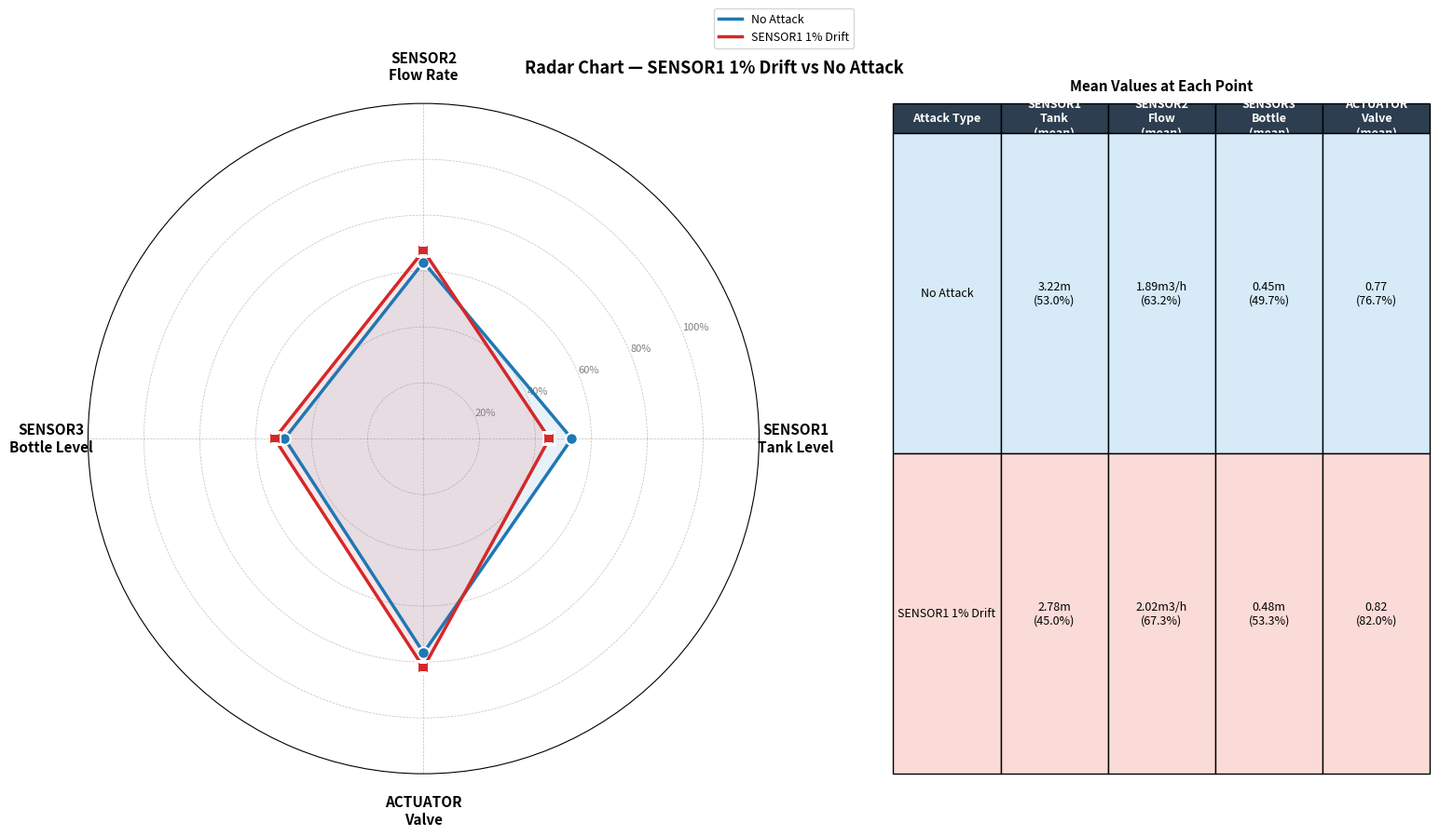
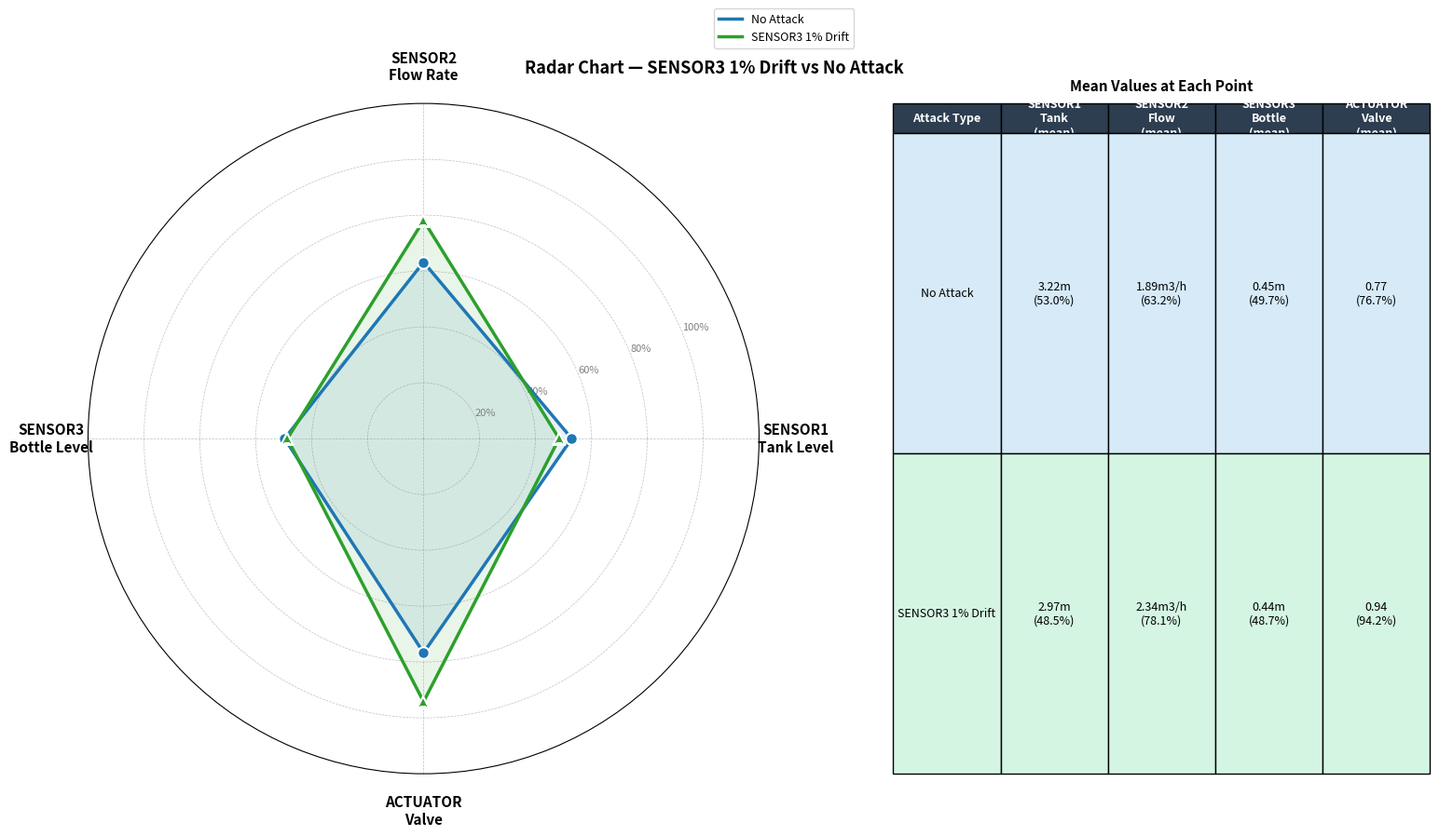

Generate these figures, in order, with matplotlib:
#!/usr/bin/env python3
import matplotlib.pyplot as plt
import numpy as np
import os

OUTPUT_DIR = os.path.expanduser('~/cascade_graphs')
os.makedirs(OUTPUT_DIR, exist_ok=True)

data = {
    'No Attack':        {'vals': [53.0, 63.2, 49.7, 76.7],
                         'means': ['3.22m', '1.89m3/h', '0.45m', '0.77']},
    'SENSOR1 1% Drift': {'vals': [45.0, 67.3, 53.3, 82.0],
                         'means': ['2.78m', '2.02m3/h', '0.48m', '0.82']},
    'SENSOR3 1% Drift': {'vals': [48.5, 78.1, 48.7, 94.2],
                         'means': ['2.97m', '2.34m3/h', '0.44m', '0.94']},
}

categories = ['SENSOR1\nTank Level', 'SENSOR2\nFlow Rate',
              'SENSOR3\nBottle Level', 'ACTUATOR\nValve']

N = len(categories)
angles = [n / float(N) * 2 * np.pi for n in range(N)]
angles += angles[:1]

colors = {
    'No Attack':        ('#1f77b4', 'o'),
    'SENSOR1 1% Drift': ('#d62728', 's'),
    'SENSOR3 1% Drift': ('#2ca02c', '^'),
}

attack_colors_bg = {
    'No Attack':        '#d6eaf8',
    'SENSOR1 1% Drift': '#fadbd8',
    'SENSOR3 1% Drift': '#d5f5e3',
}

def draw_radar_sidebox(datasets, title, output_name):

    # wide figure — radar on left, table on right
    fig = plt.figure(figsize=(16, 8))
    fig.suptitle(title, fontsize=13, fontweight='bold', y=1.01)

    # radar chart — left side
    ax = fig.add_axes([0.03, 0.05, 0.55, 0.90], projection='polar')

    for attack, info in datasets.items():
        vals  = info['vals']
        color, marker = colors[attack]
        v = vals + vals[:1]

        ax.plot(angles, v, color=color, linewidth=2.5,
                linestyle='solid', label=attack)
        ax.fill(angles, v, color=color, alpha=0.10)
        ax.plot(angles, v, color=color, marker=marker,
                markersize=9, markerfacecolor=color,
                markeredgecolor='white', markeredgewidth=1.5,
                linestyle='none')

    ax.set_xticks(angles[:-1])
    ax.set_xticklabels(categories, fontsize=11, fontweight='bold')
    ax.tick_params(axis='x', pad=18)
    ax.set_ylim(0, 120)
    ax.set_yticks([20, 40, 60, 80, 100])
    ax.set_yticklabels(['20%', '40%', '60%', '80%', '100%'],
                       fontsize=8, color='grey')
    ax.legend(loc='upper right',
              bbox_to_anchor=(1.15, 1.15), fontsize=9)
    ax.grid(color='grey', linestyle='--', linewidth=0.5, alpha=0.5)

    # table — right side
    ax_table = fig.add_axes([0.62, 0.05, 0.36, 0.90])
    ax_table.axis('off')

    col_labels = ['Attack Type',
                  'SENSOR1\nTank\n(mean)',
                  'SENSOR2\nFlow\n(mean)',
                  'SENSOR3\nBottle\n(mean)',
                  'ACTUATOR\nValve\n(mean)']

    table_data = []
    for attack, info in datasets.items():
        row = [attack]
        for j in range(4):
            row.append(info['means'][j] +
                      '\n(' + str(info['vals'][j]) + '%)')
        table_data.append(row)

    table = ax_table.table(
        cellText=table_data,
        colLabels=col_labels,
        cellLoc='center',
        loc='center',
        bbox=[0, 0, 1, 1]
    )
    table.auto_set_font_size(False)
    table.set_fontsize(9)

    # header row
    for j in range(len(col_labels)):
        table[0, j].set_facecolor('#2c3e50')
        table[0, j].set_text_props(color='white', fontweight='bold')

    # data rows
    for i, (attack, _) in enumerate(datasets.items()):
        bg = attack_colors_bg[attack]
        for j in range(len(col_labels)):
            table[i+1, j].set_facecolor(bg)
            table[i+1, j].set_height(0.25)

    # table title
    ax_table.set_title('Mean Values at Each Point',
                      fontsize=11, fontweight='bold', pad=10)

    out = os.path.join(OUTPUT_DIR, output_name)
    plt.savefig(out, dpi=150, bbox_inches='tight')
    plt.close()
    print('Saved: ' + out)

# Graph 1 — SENSOR1 vs No Attack
draw_radar_sidebox(
    {'No Attack':        data['No Attack'],
     'SENSOR1 1% Drift': data['SENSOR1 1% Drift']},
    'Radar Chart — SENSOR1 1% Drift vs No Attack',
    '61_radar_sensor1_sidebox.png'
)

# Graph 2 — SENSOR3 vs No Attack
draw_radar_sidebox(
    {'No Attack':        data['No Attack'],
     'SENSOR3 1% Drift': data['SENSOR3 1% Drift']},
    'Radar Chart — SENSOR3 1% Drift vs No Attack',
    '62_radar_sensor3_sidebox.png'
)

print('Done!')
